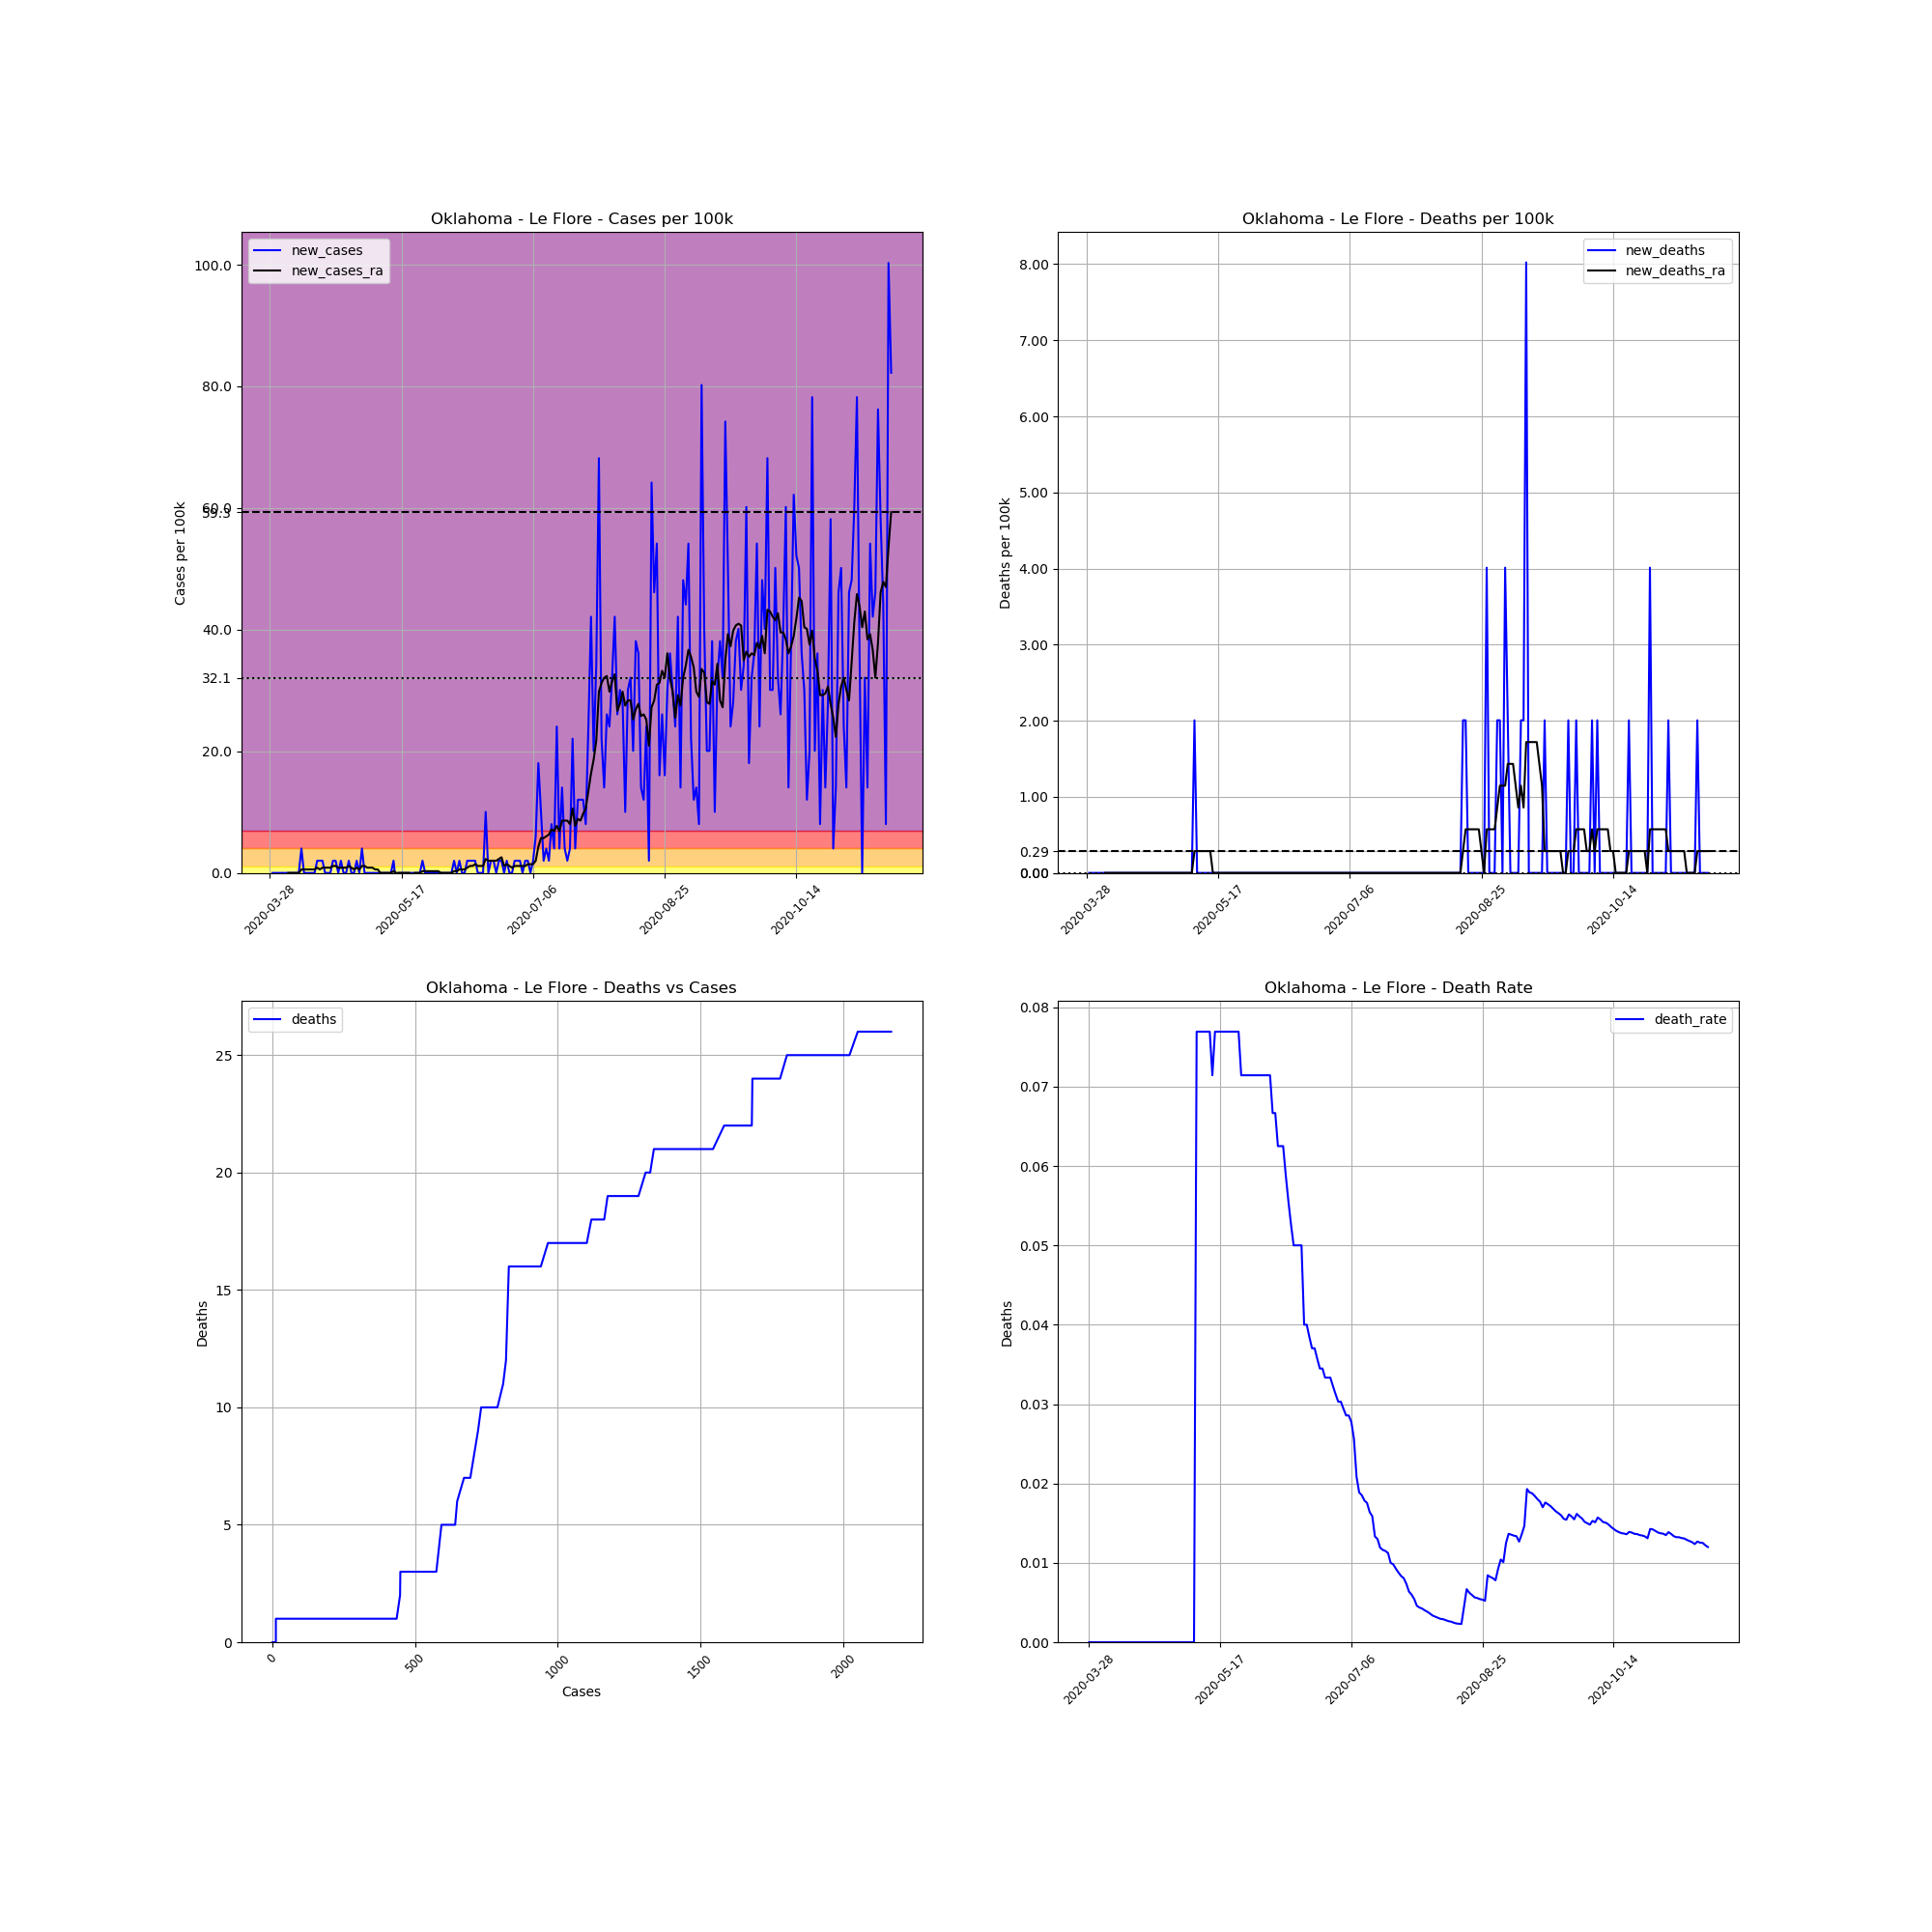

The data file committed next to this chart (first rows):
, date, county, state, fips, cases, deaths, COUNTY, STNAME, CTYNAME, POPESTIMATE2019, cases_per_100k, deaths_per_100k, death_rate, new_cases, new_deaths, new_cases_ra, new_deaths_ra
446398, 2020-03-28, Le Flore, Oklahoma, 40079, 1, 0, 79, Oklahoma, Le Flore, 49853, 2.006, 0.0, 0.0, , , , 
446399, 2020-03-29, Le Flore, Oklahoma, 40079, 1, 0, 79, Oklahoma, Le Flore, 49853, 2.006, 0.0, 0.0, 0.0, 0.0, , 
446400, 2020-03-30, Le Flore, Oklahoma, 40079, 1, 0, 79, Oklahoma, Le Flore, 49853, 2.006, 0.0, 0.0, 0.0, 0.0, , 
446401, 2020-03-31, Le Flore, Oklahoma, 40079, 1, 0, 79, Oklahoma, Le Flore, 49853, 2.006, 0.0, 0.0, 0.0, 0.0, , 
446402, 2020-04-01, Le Flore, Oklahoma, 40079, 1, 0, 79, Oklahoma, Le Flore, 49853, 2.006, 0.0, 0.0, 0.0, 0.0, , 
446403, 2020-04-02, Le Flore, Oklahoma, 40079, 1, 0, 79, Oklahoma, Le Flore, 49853, 2.006, 0.0, 0.0, 0.0, 0.0, , 
446404, 2020-04-03, Le Flore, Oklahoma, 40079, 1, 0, 79, Oklahoma, Le Flore, 49853, 2.006, 0.0, 0.0, 0.0, 0.0, , 
446405, 2020-04-04, Le Flore, Oklahoma, 40079, 1, 0, 79, Oklahoma, Le Flore, 49853, 2.006, 0.0, 0.0, 0.0, 0.0, 0.0, 0.0
446406, 2020-04-05, Le Flore, Oklahoma, 40079, 1, 0, 79, Oklahoma, Le Flore, 49853, 2.006, 0.0, 0.0, 0.0, 0.0, 0.0, 0.0
446407, 2020-04-06, Le Flore, Oklahoma, 40079, 1, 0, 79, Oklahoma, Le Flore, 49853, 2.006, 0.0, 0.0, 0.0, 0.0, 0.0, 0.0
446408, 2020-04-07, Le Flore, Oklahoma, 40079, 1, 0, 79, Oklahoma, Le Flore, 49853, 2.006, 0.0, 0.0, 0.0, 0.0, 0.0, 0.0
446409, 2020-04-08, Le Flore, Oklahoma, 40079, 1, 0, 79, Oklahoma, Le Flore, 49853, 2.006, 0.0, 0.0, 0.0, 0.0, 0.0, 0.0
446410, 2020-04-09, Le Flore, Oklahoma, 40079, 3, 0, 79, Oklahoma, Le Flore, 49853, 6.018, 0.0, 0.0, 4.012, 0.0, 0.5731, 0.0
446411, 2020-04-10, Le Flore, Oklahoma, 40079, 3, 0, 79, Oklahoma, Le Flore, 49853, 6.018, 0.0, 0.0, 0.0, 0.0, 0.5731, 0.0
446412, 2020-04-11, Le Flore, Oklahoma, 40079, 3, 0, 79, Oklahoma, Le Flore, 49853, 6.018, 0.0, 0.0, 0.0, 0.0, 0.5731, 0.0
446413, 2020-04-12, Le Flore, Oklahoma, 40079, 3, 0, 79, Oklahoma, Le Flore, 49853, 6.018, 0.0, 0.0, 0.0, 0.0, 0.5731, 0.0
446414, 2020-04-13, Le Flore, Oklahoma, 40079, 3, 0, 79, Oklahoma, Le Flore, 49853, 6.018, 0.0, 0.0, 0.0, 0.0, 0.5731, 0.0
446415, 2020-04-14, Le Flore, Oklahoma, 40079, 3, 0, 79, Oklahoma, Le Flore, 49853, 6.018, 0.0, 0.0, 0.0, 0.0, 0.5731, 0.0
446416, 2020-04-15, Le Flore, Oklahoma, 40079, 4, 0, 79, Oklahoma, Le Flore, 49853, 8.024, 0.0, 0.0, 2.006, 0.0, 0.8597, 0.0
446417, 2020-04-16, Le Flore, Oklahoma, 40079, 5, 0, 79, Oklahoma, Le Flore, 49853, 10.03, 0.0, 0.0, 2.006, 0.0, 0.5731, 0.0
446418, 2020-04-17, Le Flore, Oklahoma, 40079, 6, 0, 79, Oklahoma, Le Flore, 49853, 12.04, 0.0, 0.0, 2.006, 0.0, 0.8597, 0.0
446419, 2020-04-18, Le Flore, Oklahoma, 40079, 6, 0, 79, Oklahoma, Le Flore, 49853, 12.04, 0.0, 0.0, 0.0, 0.0, 0.8597, 0.0
446420, 2020-04-19, Le Flore, Oklahoma, 40079, 6, 0, 79, Oklahoma, Le Flore, 49853, 12.04, 0.0, 0.0, 0.0, 0.0, 0.8597, 0.0
446421, 2020-04-20, Le Flore, Oklahoma, 40079, 6, 0, 79, Oklahoma, Le Flore, 49853, 12.04, 0.0, 0.0, 0.0, 0.0, 0.8597, 0.0
446422, 2020-04-21, Le Flore, Oklahoma, 40079, 7, 0, 79, Oklahoma, Le Flore, 49853, 14.04, 0.0, 0.0, 2.006, 0.0, 1.146, 0.0
446423, 2020-04-22, Le Flore, Oklahoma, 40079, 8, 0, 79, Oklahoma, Le Flore, 49853, 16.05, 0.0, 0.0, 2.006, 0.0, 1.146, 0.0
446424, 2020-04-23, Le Flore, Oklahoma, 40079, 8, 0, 79, Oklahoma, Le Flore, 49853, 16.05, 0.0, 0.0, 0.0, 0.0, 0.8597, 0.0
446425, 2020-04-24, Le Flore, Oklahoma, 40079, 9, 0, 79, Oklahoma, Le Flore, 49853, 18.05, 0.0, 0.0, 2.006, 0.0, 0.8597, 0.0
446426, 2020-04-25, Le Flore, Oklahoma, 40079, 9, 0, 79, Oklahoma, Le Flore, 49853, 18.05, 0.0, 0.0, 0.0, 0.0, 0.8597, 0.0
446427, 2020-04-26, Le Flore, Oklahoma, 40079, 9, 0, 79, Oklahoma, Le Flore, 49853, 18.05, 0.0, 0.0, 0.0, 0.0, 0.8597, 0.0
446428, 2020-04-27, Le Flore, Oklahoma, 40079, 10, 0, 79, Oklahoma, Le Flore, 49853, 20.06, 0.0, 0.0, 2.006, 0.0, 1.146, 0.0
446429, 2020-04-28, Le Flore, Oklahoma, 40079, 10, 0, 79, Oklahoma, Le Flore, 49853, 20.06, 0.0, 0.0, 0.0, 0.0, 0.8597, 0.0
446430, 2020-04-29, Le Flore, Oklahoma, 40079, 10, 0, 79, Oklahoma, Le Flore, 49853, 20.06, 0.0, 0.0, 0.0, 0.0, 0.5731, 0.0
446431, 2020-04-30, Le Flore, Oklahoma, 40079, 11, 0, 79, Oklahoma, Le Flore, 49853, 22.06, 0.0, 0.0, 2.006, 0.0, 0.8597, 0.0
446432, 2020-05-01, Le Flore, Oklahoma, 40079, 11, 0, 79, Oklahoma, Le Flore, 49853, 22.06, 0.0, 0.0, 0.0, 0.0, 0.5731, 0.0
446433, 2020-05-02, Le Flore, Oklahoma, 40079, 13, 0, 79, Oklahoma, Le Flore, 49853, 26.08, 0.0, 0.0, 4.012, 0.0, 1.146, 0.0
446434, 2020-05-03, Le Flore, Oklahoma, 40079, 13, 0, 79, Oklahoma, Le Flore, 49853, 26.08, 0.0, 0.0, 0.0, 0.0, 1.146, 0.0
446435, 2020-05-04, Le Flore, Oklahoma, 40079, 13, 0, 79, Oklahoma, Le Flore, 49853, 26.08, 0.0, 0.0, 0.0, 0.0, 0.8597, 0.0
446436, 2020-05-05, Le Flore, Oklahoma, 40079, 13, 0, 79, Oklahoma, Le Flore, 49853, 26.08, 0.0, 0.0, 0.0, 0.0, 0.8597, 0.0
446437, 2020-05-06, Le Flore, Oklahoma, 40079, 13, 0, 79, Oklahoma, Le Flore, 49853, 26.08, 0.0, 0.0, 0.0, 0.0, 0.8597, 0.0
446438, 2020-05-07, Le Flore, Oklahoma, 40079, 13, 0, 79, Oklahoma, Le Flore, 49853, 26.08, 0.0, 0.0, 0.0, 0.0, 0.5731, 0.0
446439, 2020-05-08, Le Flore, Oklahoma, 40079, 13, 1, 79, Oklahoma, Le Flore, 49853, 26.08, 2.006, 0.07692, 0.0, 2.006, 0.5731, 0.2866
446440, 2020-05-09, Le Flore, Oklahoma, 40079, 13, 1, 79, Oklahoma, Le Flore, 49853, 26.08, 2.006, 0.07692, 0.0, 0.0, 2.5376526277146434e-16, 0.2866
446441, 2020-05-10, Le Flore, Oklahoma, 40079, 13, 1, 79, Oklahoma, Le Flore, 49853, 26.08, 2.006, 0.07692, 0.0, 0.0, 2.5376526277146434e-16, 0.2866
446442, 2020-05-11, Le Flore, Oklahoma, 40079, 13, 1, 79, Oklahoma, Le Flore, 49853, 26.08, 2.006, 0.07692, 0.0, 0.0, 2.5376526277146434e-16, 0.2866
446443, 2020-05-12, Le Flore, Oklahoma, 40079, 13, 1, 79, Oklahoma, Le Flore, 49853, 26.08, 2.006, 0.07692, 0.0, 0.0, 2.5376526277146434e-16, 0.2866
446444, 2020-05-13, Le Flore, Oklahoma, 40079, 13, 1, 79, Oklahoma, Le Flore, 49853, 26.08, 2.006, 0.07692, 0.0, 0.0, 2.5376526277146434e-16, 0.2866
446445, 2020-05-14, Le Flore, Oklahoma, 40079, 14, 1, 79, Oklahoma, Le Flore, 49853, 28.08, 2.006, 0.07143, 2.006, 0.0, 0.2866, 0.2866
446446, 2020-05-15, Le Flore, Oklahoma, 40079, 13, 1, 79, Oklahoma, Le Flore, 49853, 26.08, 2.006, 0.07692, -2.006, 0.0, 2.5376526277146434e-16, 0.0
446447, 2020-05-16, Le Flore, Oklahoma, 40079, 13, 1, 79, Oklahoma, Le Flore, 49853, 26.08, 2.006, 0.07692, 0.0, 0.0, 2.5376526277146434e-16, 0.0
446448, 2020-05-17, Le Flore, Oklahoma, 40079, 13, 1, 79, Oklahoma, Le Flore, 49853, 26.08, 2.006, 0.07692, 0.0, 0.0, 2.5376526277146434e-16, 0.0
446449, 2020-05-18, Le Flore, Oklahoma, 40079, 13, 1, 79, Oklahoma, Le Flore, 49853, 26.08, 2.006, 0.07692, 0.0, 0.0, 2.5376526277146434e-16, 0.0
446450, 2020-05-19, Le Flore, Oklahoma, 40079, 13, 1, 79, Oklahoma, Le Flore, 49853, 26.08, 2.006, 0.07692, 0.0, 0.0, 2.5376526277146434e-16, 0.0
446451, 2020-05-20, Le Flore, Oklahoma, 40079, 13, 1, 79, Oklahoma, Le Flore, 49853, 26.08, 2.006, 0.07692, 0.0, 0.0, 2.5376526277146434e-16, 0.0
446452, 2020-05-21, Le Flore, Oklahoma, 40079, 13, 1, 79, Oklahoma, Le Flore, 49853, 26.08, 2.006, 0.07692, 0.0, 0.0, -0.2866, 0.0
446453, 2020-05-22, Le Flore, Oklahoma, 40079, 13, 1, 79, Oklahoma, Le Flore, 49853, 26.08, 2.006, 0.07692, 0.0, 0.0, 2.5376526277146434e-16, 0.0
446454, 2020-05-23, Le Flore, Oklahoma, 40079, 13, 1, 79, Oklahoma, Le Flore, 49853, 26.08, 2.006, 0.07692, 0.0, 0.0, 2.5376526277146434e-16, 0.0
446455, 2020-05-24, Le Flore, Oklahoma, 40079, 13, 1, 79, Oklahoma, Le Flore, 49853, 26.08, 2.006, 0.07692, 0.0, 0.0, 2.5376526277146434e-16, 0.0
446456, 2020-05-25, Le Flore, Oklahoma, 40079, 14, 1, 79, Oklahoma, Le Flore, 49853, 28.08, 2.006, 0.07143, 2.006, 0.0, 0.2866, 0.0
446457, 2020-05-26, Le Flore, Oklahoma, 40079, 14, 1, 79, Oklahoma, Le Flore, 49853, 28.08, 2.006, 0.07143, 0.0, 0.0, 0.2866, 0.0
... 177 more rows
